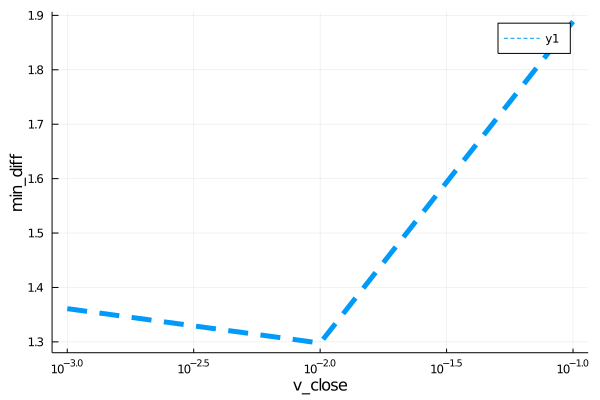

Values plotted in this chart, from the file beside it:
para, error
0.001, 1.361
0.01, 1.298
0.1, 1.889
